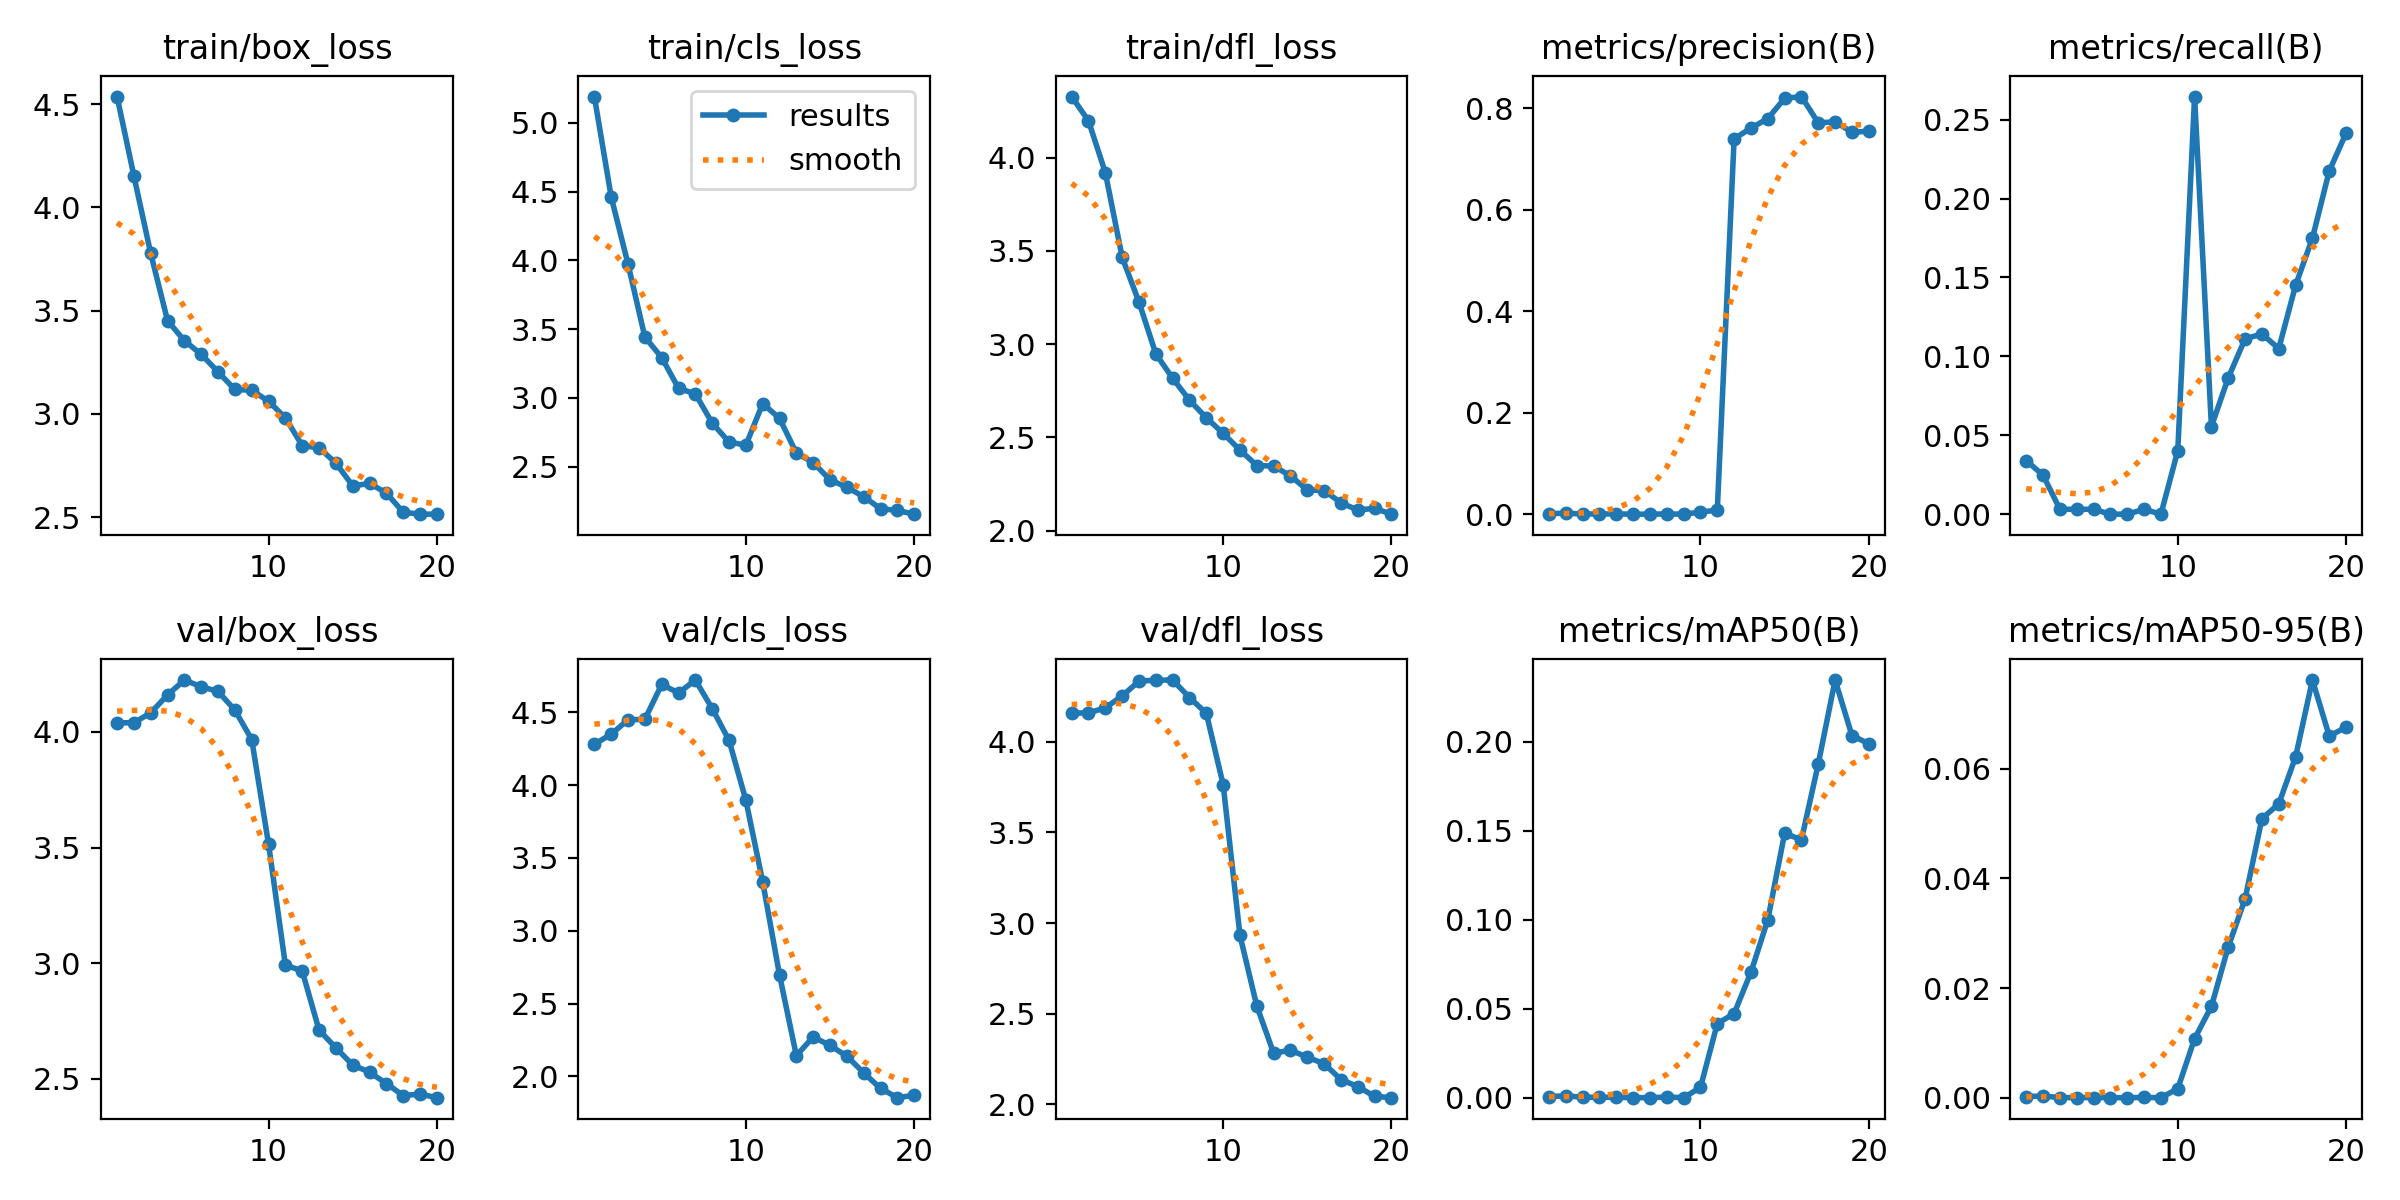

The file beside this chart, header and first rows:
epoch, time, train/box_loss, train/cls_loss, train/dfl_loss, metrics/precision(B), metrics/recall(B), metrics/mAP50(B), metrics/mAP50-95(B), val/box_loss, val/cls_loss, val/dfl_loss, lr/pg0, lr/pg1, lr/pg2
1, 7.642, 4.537, 5.192, 4.328, 0.00096, 0.03395, 0.00053, 0.00021, 4.039, 4.28, 4.158, 0.0002001, 0.0002001, 0.0002001
2, 14.4, 4.153, 4.461, 4.197, 0.00189, 0.02469, 0.00108, 0.0003, 4.039, 4.349, 4.159, 0.0003939, 0.0003939, 0.0003939
3, 21.24, 3.777, 3.973, 3.92, 0.0004, 0.00309, 0.00022, 2e-05, 4.082, 4.448, 4.187, 0.0005665, 0.0005665, 0.0005665
4, 28.01, 3.451, 3.442, 3.466, 0.0004, 0.00309, 0.00022, 2e-05, 4.16, 4.451, 4.252, 0.0007179, 0.0007179, 0.0007179
5, 34.76, 3.354, 3.293, 3.226, 0.00047, 0.00309, 0.00024, 2e-05, 4.224, 4.69, 4.334, 0.0008481, 0.0008481, 0.0008481
6, 41.51, 3.289, 3.069, 2.948, 0, 0, 0, 0, 4.195, 4.632, 4.339, 0.000957, 0.000957, 0.000957
7, 48.23, 3.203, 3.029, 2.817, 0, 0, 0, 0, 4.175, 4.721, 4.34, 0.001005, 0.001005, 0.001005
8, 55.02, 3.118, 2.817, 2.7, 0.00048, 0.00309, 0.00037, 4e-05, 4.094, 4.525, 4.243, 0.0009339, 0.0009339, 0.0009339
9, 61.77, 3.114, 2.679, 2.606, 0, 0, 0, 0, 3.967, 4.307, 4.157, 0.0008631, 0.0008631, 0.0008631
10, 68.51, 3.061, 2.655, 2.522, 0.00408, 0.04012, 0.00575, 0.00163, 3.515, 3.896, 3.763, 0.0007924, 0.0007924, 0.0007924
11, 76.08, 2.981, 2.958, 2.432, 0.00795, 0.2647, 0.04159, 0.01075, 2.992, 3.335, 2.931, 0.0007216, 0.0007216, 0.0007216
12, 82.81, 2.846, 2.851, 2.35, 0.74, 0.05556, 0.04728, 0.01665, 2.966, 2.696, 2.542, 0.0006509, 0.0006509, 0.0006509
13, 89.51, 2.836, 2.598, 2.347, 0.7612, 0.08642, 0.07051, 0.0275, 2.711, 2.142, 2.282, 0.0005802, 0.0005802, 0.0005802
14, 96.25, 2.762, 2.529, 2.294, 0.7799, 0.1111, 0.09992, 0.03625, 2.634, 2.271, 2.299, 0.0005094, 0.0005094, 0.0005094
15, 103, 2.651, 2.403, 2.218, 0.8197, 0.1142, 0.1485, 0.05089, 2.56, 2.212, 2.26, 0.0004387, 0.0004387, 0.0004387
16, 109.7, 2.663, 2.349, 2.215, 0.8234, 0.1049, 0.1449, 0.05357, 2.529, 2.139, 2.224, 0.000368, 0.000368, 0.000368
17, 116.5, 2.617, 2.281, 2.15, 0.7713, 0.1451, 0.1876, 0.06213, 2.48, 2.024, 2.137, 0.0002972, 0.0002972, 0.0002972
18, 123.2, 2.523, 2.194, 2.111, 0.7737, 0.1749, 0.2347, 0.07616, 2.428, 1.917, 2.098, 0.0002265, 0.0002265, 0.0002265
19, 129.9, 2.514, 2.18, 2.12, 0.7529, 0.2175, 0.2035, 0.06595, 2.434, 1.854, 2.044, 0.0001558, 0.0001558, 0.0001558
20, 136.6, 2.514, 2.153, 2.089, 0.7551, 0.2415, 0.1989, 0.06756, 2.419, 1.87, 2.037, 8.50255e-05, 8.50255e-05, 8.50255e-05
